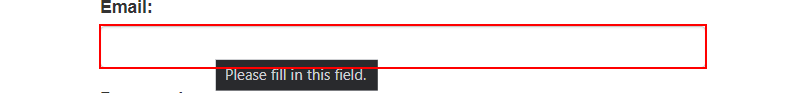
Task: Generate Yearly Report for 
Vendor
Workflow: InitAllApplications

Step 1: type [Username] into the text box

Step 2: type a value into the text box (no picture)

Step 3: click on the button (no picture)

Step 4: Attach Browser 'chrome.exe ACME' in window 'ACME System 1 - Dashboard' (chrome.exe) (no picture)

Step 5: click on the button 'Work Items' (no picture)

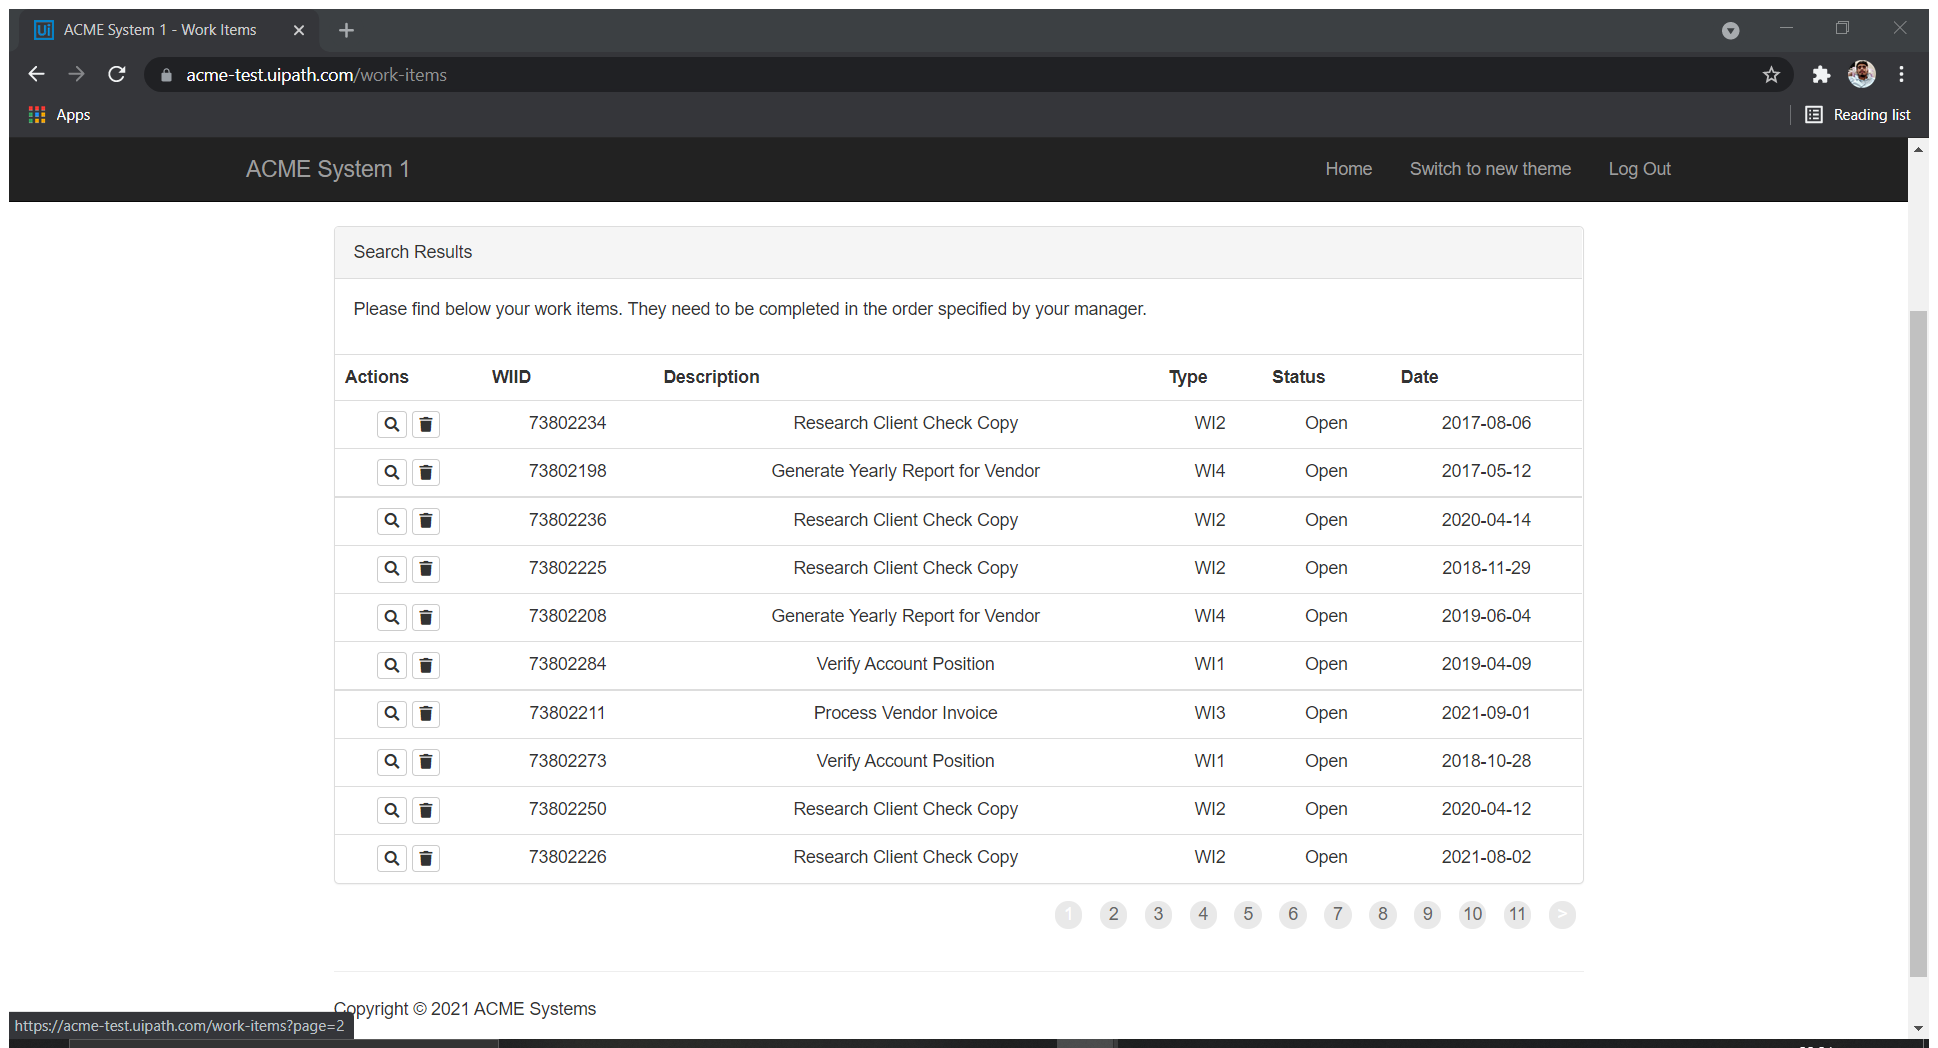
Step 6: Attach Browser 'ACMESyste Page' in window 'ACME System 1 - Work Items' (chrome.exe)

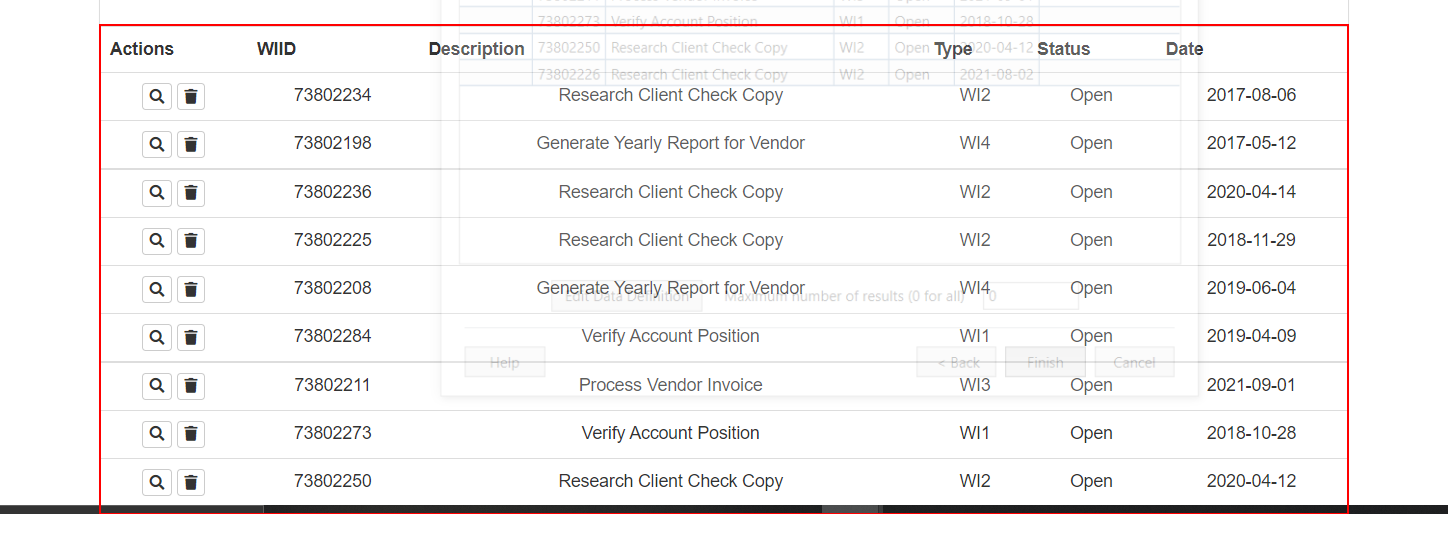
Step 7: get-text from the table